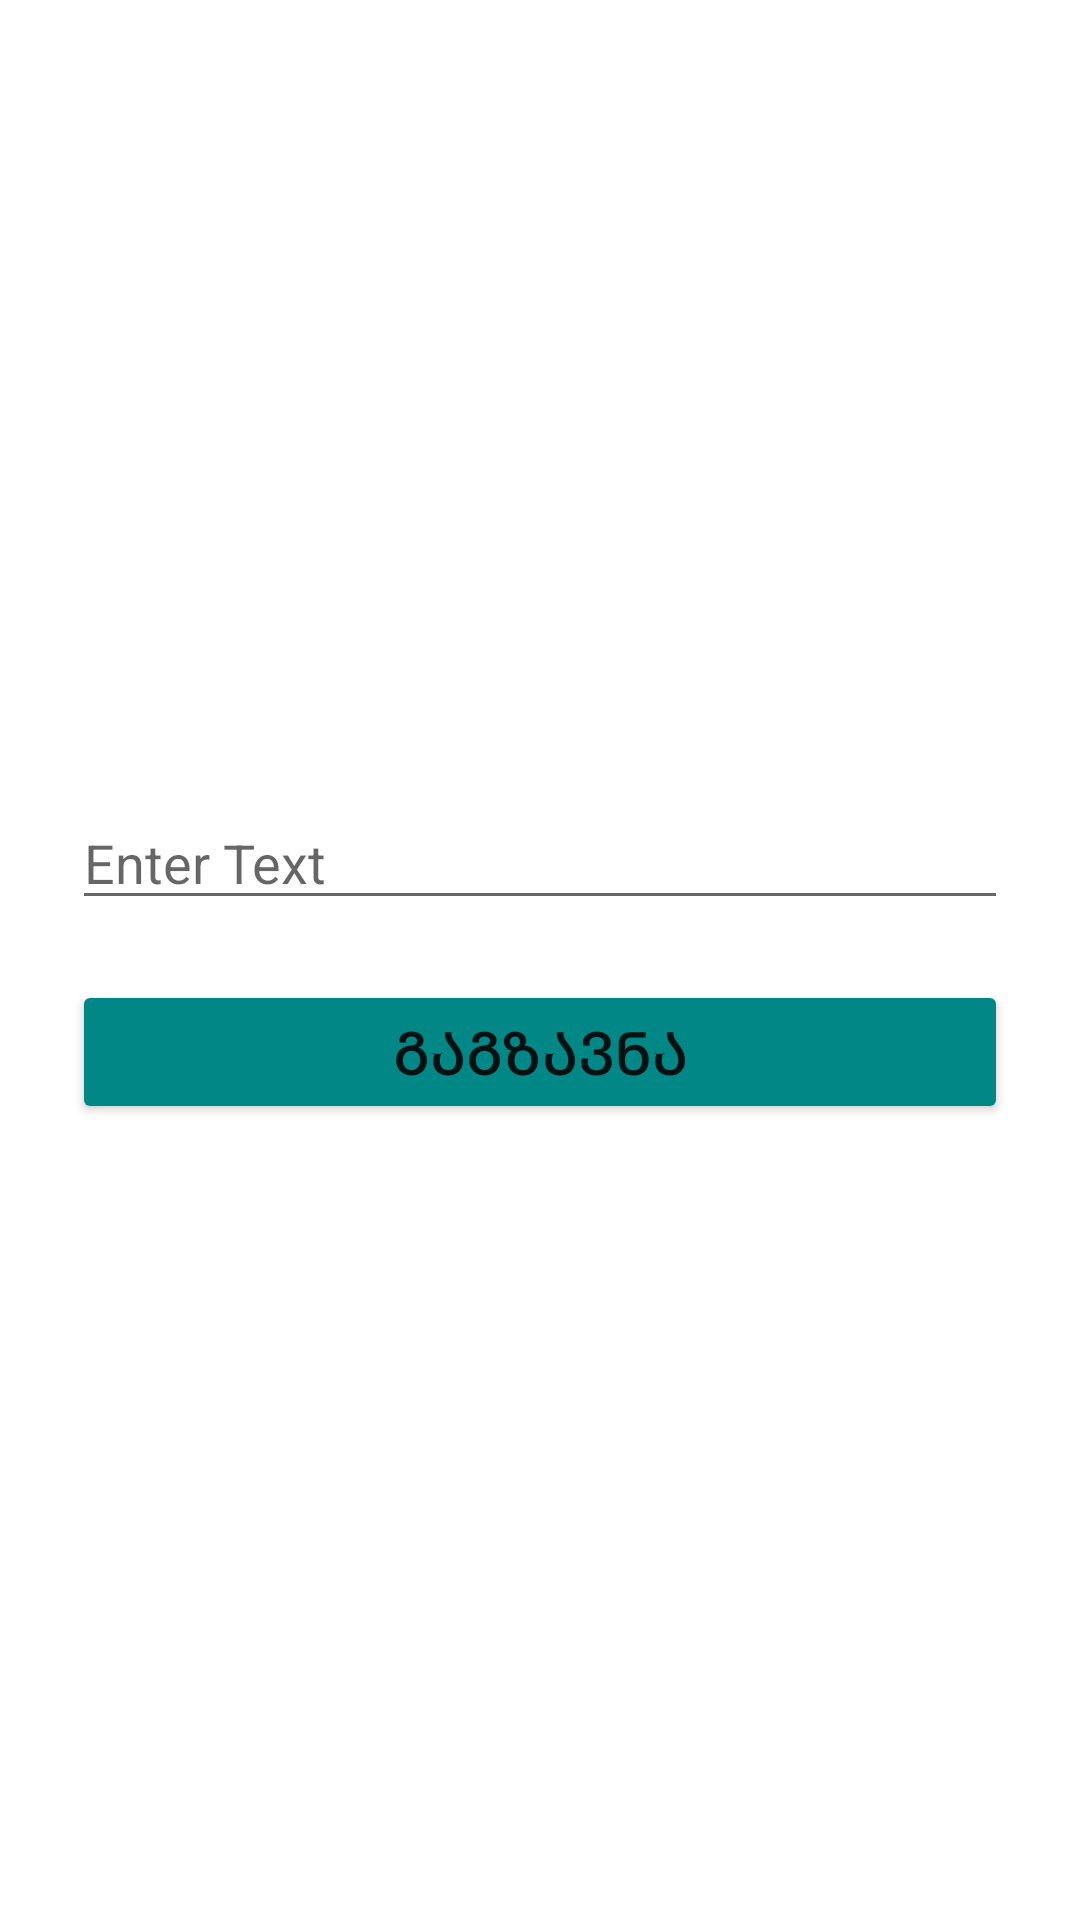

Layout XML and referenced resources for this Android screen:
<!-- AndroidManifest.xml: application theme Theme.Luka -->
<!-- res/layout/fragment_home.xml -->
<?xml version="1.0" encoding="utf-8"?>
<androidx.constraintlayout.widget.ConstraintLayout
    xmlns:android="http://schemas.android.com/apk/res/android"
    xmlns:app="http://schemas.android.com/apk/res-auto"
    android:layout_width="match_parent"
    android:layout_height="match_parent">

    <LinearLayout
        android:layout_width="match_parent"
        android:layout_height="wrap_content"
        android:layout_marginStart="24dp"
        android:layout_marginEnd="24dp"
        android:orientation="vertical"
        app:layout_constraintBottom_toBottomOf="parent"
        app:layout_constraintEnd_toEndOf="parent"
        app:layout_constraintStart_toStartOf="parent"
        app:layout_constraintTop_toTopOf="parent">

        <EditText
            android:id="@+id/editTextNumber"
            android:layout_width="match_parent"
            android:layout_height="wrap_content"
            android:hint="Enter Text"
            android:ems="10"
            android:inputType="number" />

        <Button
            android:id="@+id/button"
            android:layout_marginTop="20sp"
            android:layout_width="match_parent"
            android:layout_height="wrap_content"
            android:backgroundTint="@color/teal_700"
            android:textSize="20dp"
            android:text="გაგზავნა" />

    </LinearLayout>
</androidx.constraintlayout.widget.ConstraintLayout>
<!-- resources referenced by this layout -->
<resources>
  <style name="Theme.Luka" parent="Theme.MaterialComponents.DayNight.DarkActionBar">
          
          <item name="colorPrimary">@color/purple_500</item>
          <item name="colorPrimaryVariant">@color/purple_700</item>
          <item name="colorOnPrimary">@color/white</item>
          
          <item name="colorSecondary">@color/teal_200</item>
          <item name="colorSecondaryVariant">@color/teal_700</item>
          <item name="colorOnSecondary">@color/black</item>
          
          <item name="android:statusBarColor" tools:targetApi="l">?attr/colorPrimaryVariant</item>
          
      </style>
  <!-- not gathered from this repository: default colours our renderer supplied (Android Studio template values) -->
  <color name="purple_500">#FF6200EE</color>
  <color name="purple_700">#FF3700B3</color>
  <color name="teal_200">#FF03DAC5</color>
  <color name="teal_700">#FF018786</color>
  <color name="black">#FF000000</color>
  <color name="white">#FFFFFFFF</color>
</resources>
